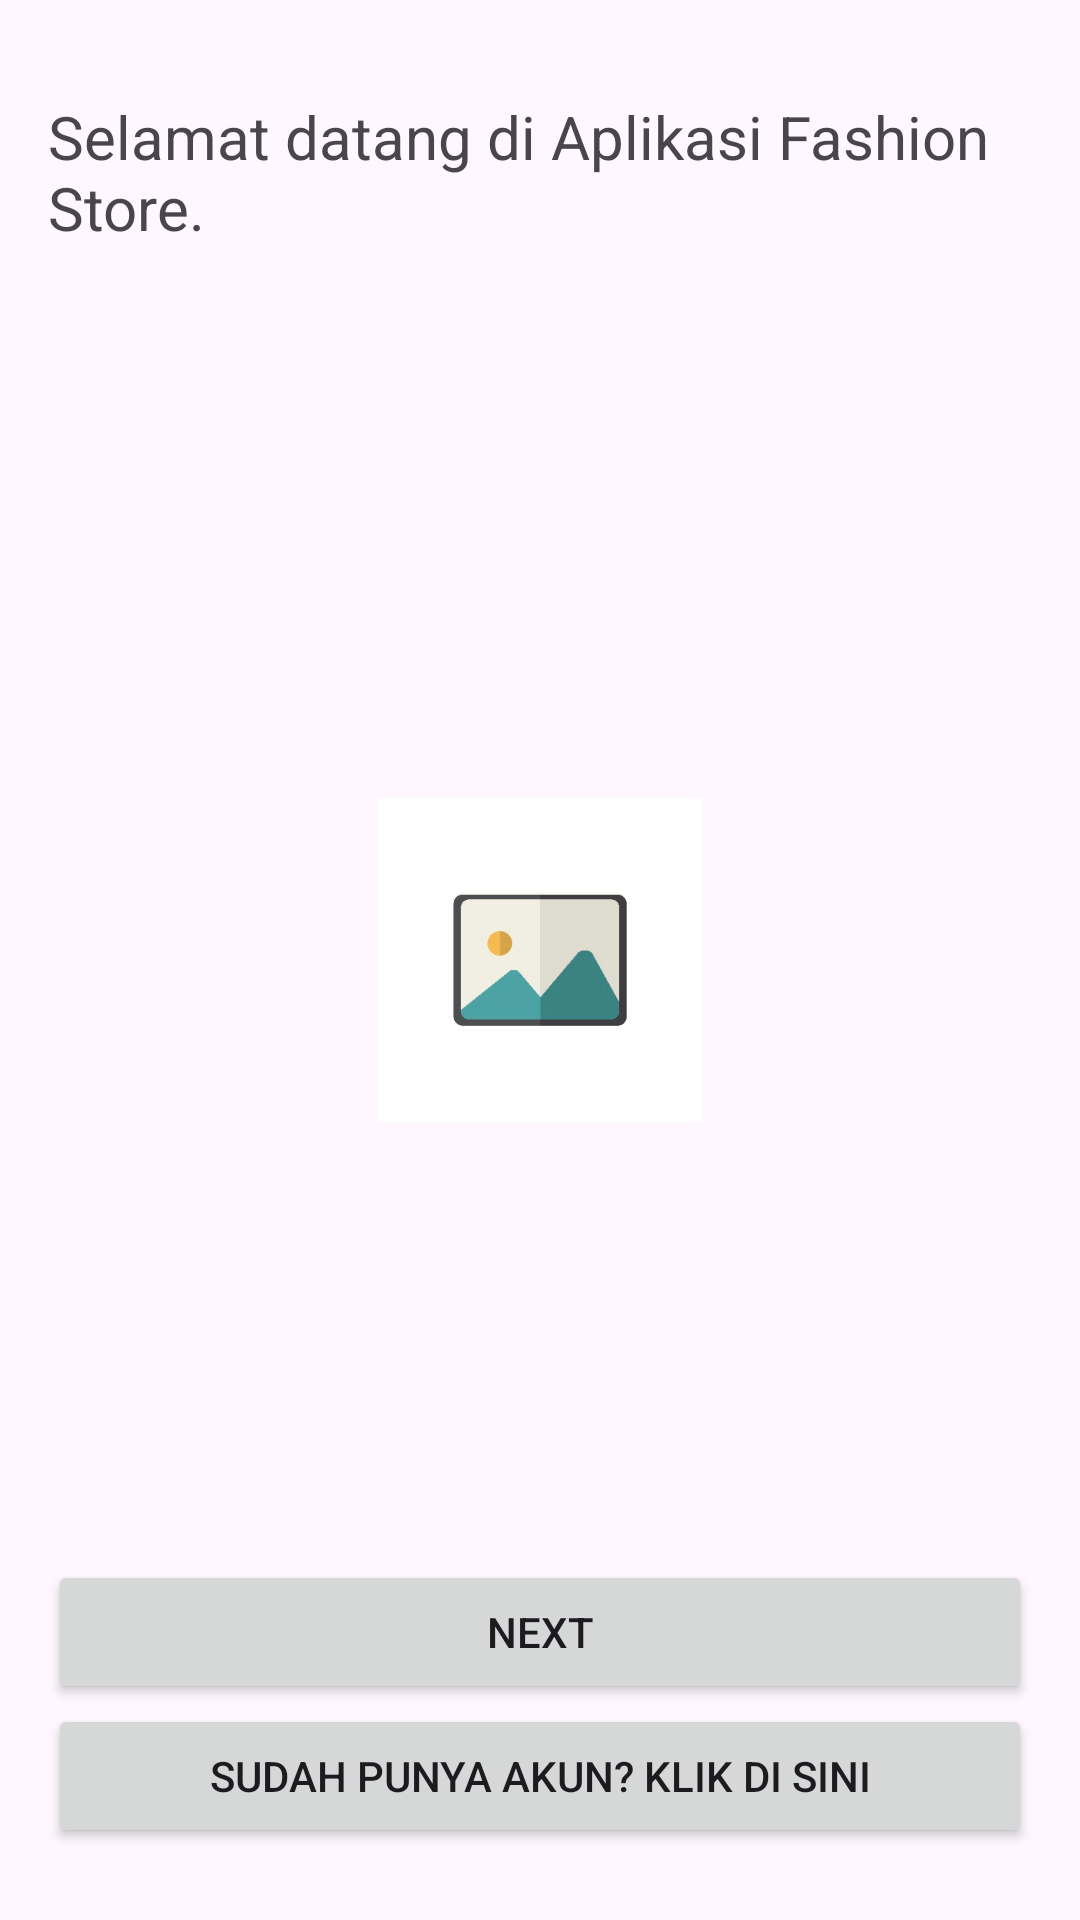

Produce the Android XML layout that renders to this screen, including the resource entries it uses.
<!-- AndroidManifest.xml: application theme Theme.UASFashionStore -->
<!-- res/layout/fragment_new_user.xml -->
<?xml version="1.0" encoding="utf-8"?>
    <androidx.constraintlayout.widget.ConstraintLayout
        xmlns:android="http://schemas.android.com/apk/res/android"
        xmlns:app="http://schemas.android.com/apk/res-auto"
        xmlns:tools="http://schemas.android.com/tools"
        android:layout_width="match_parent"
        android:layout_height="match_parent"
        android:padding="16dp"
        tools:context=".ui.start.NewUserFragment">

    <TextView
        android:id="@+id/textview_first"
        android:layout_width="wrap_content"
        android:layout_height="wrap_content"
        android:layout_marginTop="16dp"
        android:text="@string/welcome_text"
        android:textSize="20sp"
        app:layout_constraintEnd_toEndOf="parent"
        app:layout_constraintStart_toStartOf="parent"
        app:layout_constraintTop_toTopOf="parent" />

    <ImageView
        android:id="@+id/logoStore"
        android:layout_width="wrap_content"
        android:layout_height="wrap_content"
        android:src="@mipmap/image_placeholder_fg"
        app:layout_constraintEnd_toEndOf="parent"
        app:layout_constraintStart_toStartOf="parent"
        app:layout_constraintTop_toTopOf="parent"
        app:layout_constraintBottom_toBottomOf="parent"
        tools:src="@tools:sample/avatars" />

        <Button
            android:id="@+id/button_first"
            android:layout_width="0dp"
            android:layout_height="wrap_content"
            android:layout_marginBottom="56dp"
            android:text="@string/next"
            app:layout_constraintBottom_toBottomOf="parent"
            app:layout_constraintEnd_toEndOf="parent"
            app:layout_constraintStart_toStartOf="parent"/>

    <Button
        android:id="@+id/loginButton"
        android:layout_width="0dp"
        android:layout_height="wrap_content"
        android:text="@string/has_account"
        app:layout_constraintTop_toBottomOf="@+id/button_first"
        app:layout_constraintEnd_toEndOf="parent"
        app:layout_constraintStart_toStartOf="parent" />

</androidx.constraintlayout.widget.ConstraintLayout>
<!-- resources referenced by this layout -->
<resources>
  <!-- mipmap image_placeholder_fg: png bitmap (mipmap-hdpi, 4909 bytes) -->
  <string name="has_account">Sudah punya akun? Klik di sini</string>
  <string name="next">Next</string>
  <string name="welcome_text">Selamat datang di Aplikasi Fashion Store.</string>
  <style name="Theme.UASFashionStore" parent="Base.Theme.UASFashionStore" />
  <style name="Base.Theme.UASFashionStore" parent="Theme.Material3.DayNight.NoActionBar">
          
          
      </style>
</resources>
